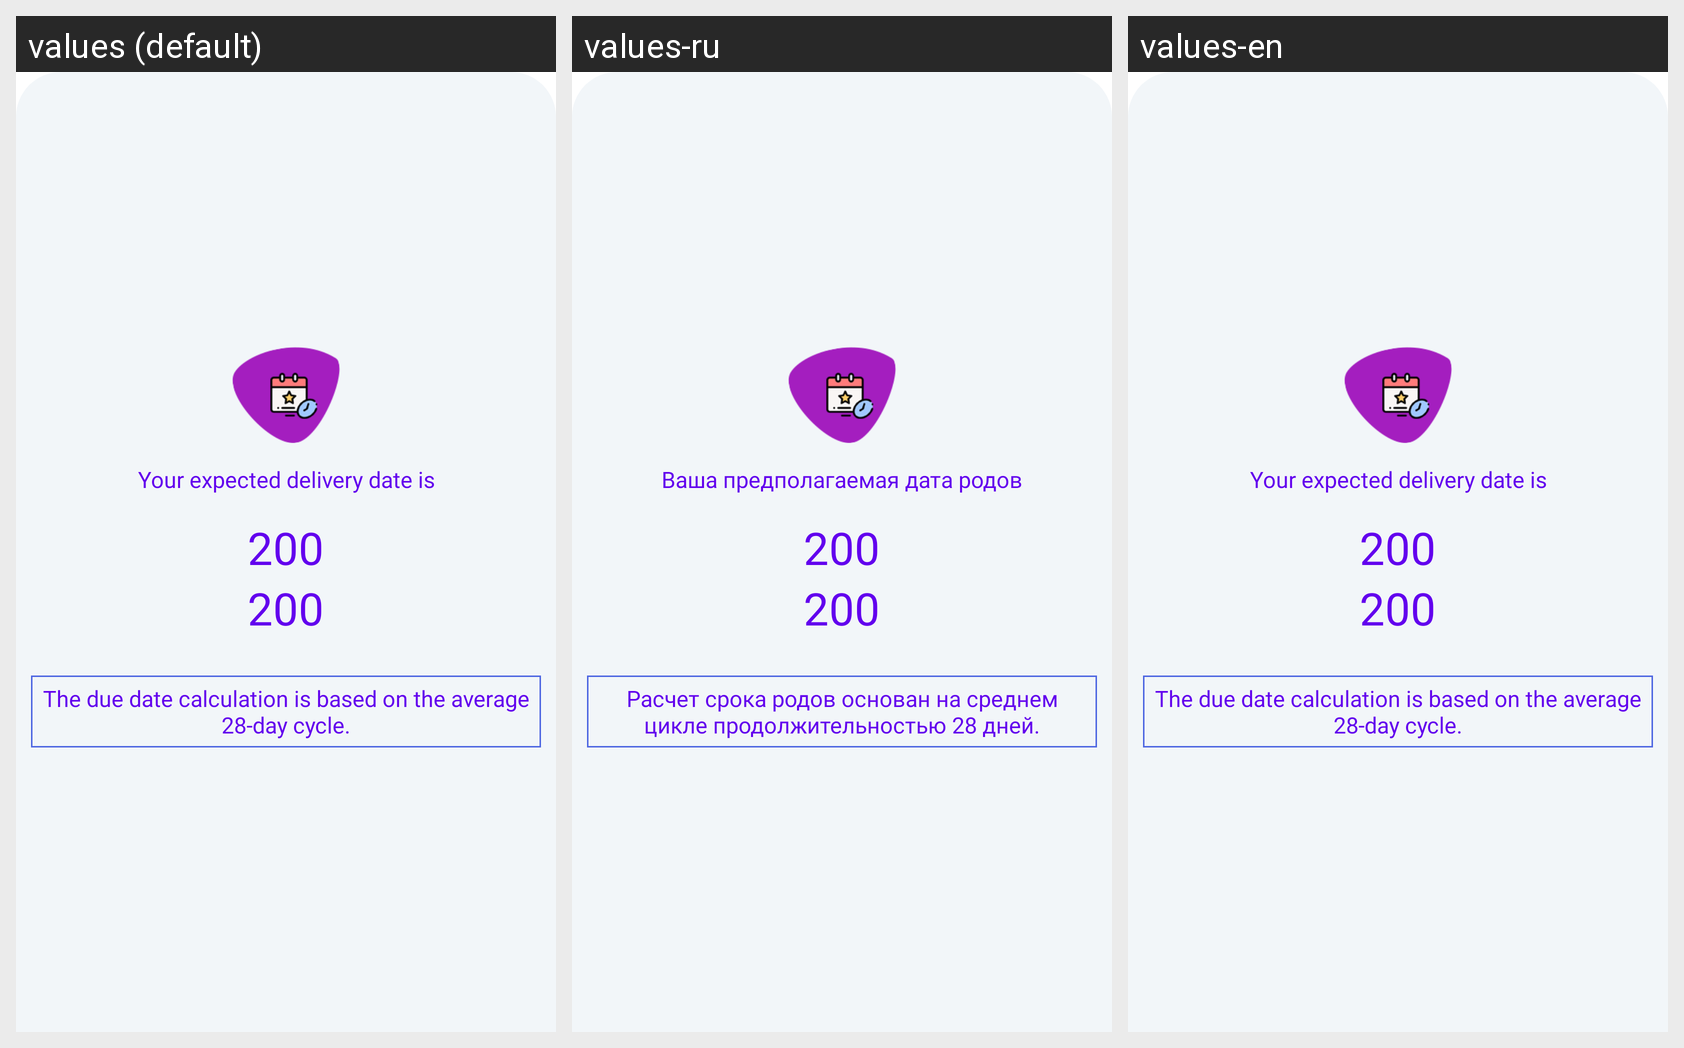

The same Android screen rendered under several of its app's locales, left to right. List the strings drawn on it with the default value and each locale's translation.
Android screen res/layout/pregnancyres.xml rendered under 3 locales, left to right: values (default), values-ru, values-en. Device: Nexus 5 (rendered at 1080×1920; each locale shown at half size, 540×960, under a caption strip naming it); theme Theme.MaterialComponents.DayNight.NoActionBar.
Strings drawn on this screen, with the default value and each locale's value (text and hints the layout hard-codes, and strings that could not be matched under every locale, appear in the picture but are not listed):

uredd
  values: Your expected delivery date is
  values-ru: Ваша предполагаемая дата родов
  values-en: Your expected delivery date is

_200
  values: 200
  values-ru: 200
  values-en: 200

edddesc
  values: The due date calculation is based on the average 28-day cycle.
  values-ru: Расчет срока родов основан на среднем цикле продолжительностью 28 дней.
  values-en: The due date calculation is based on the average 28-day cycle.
